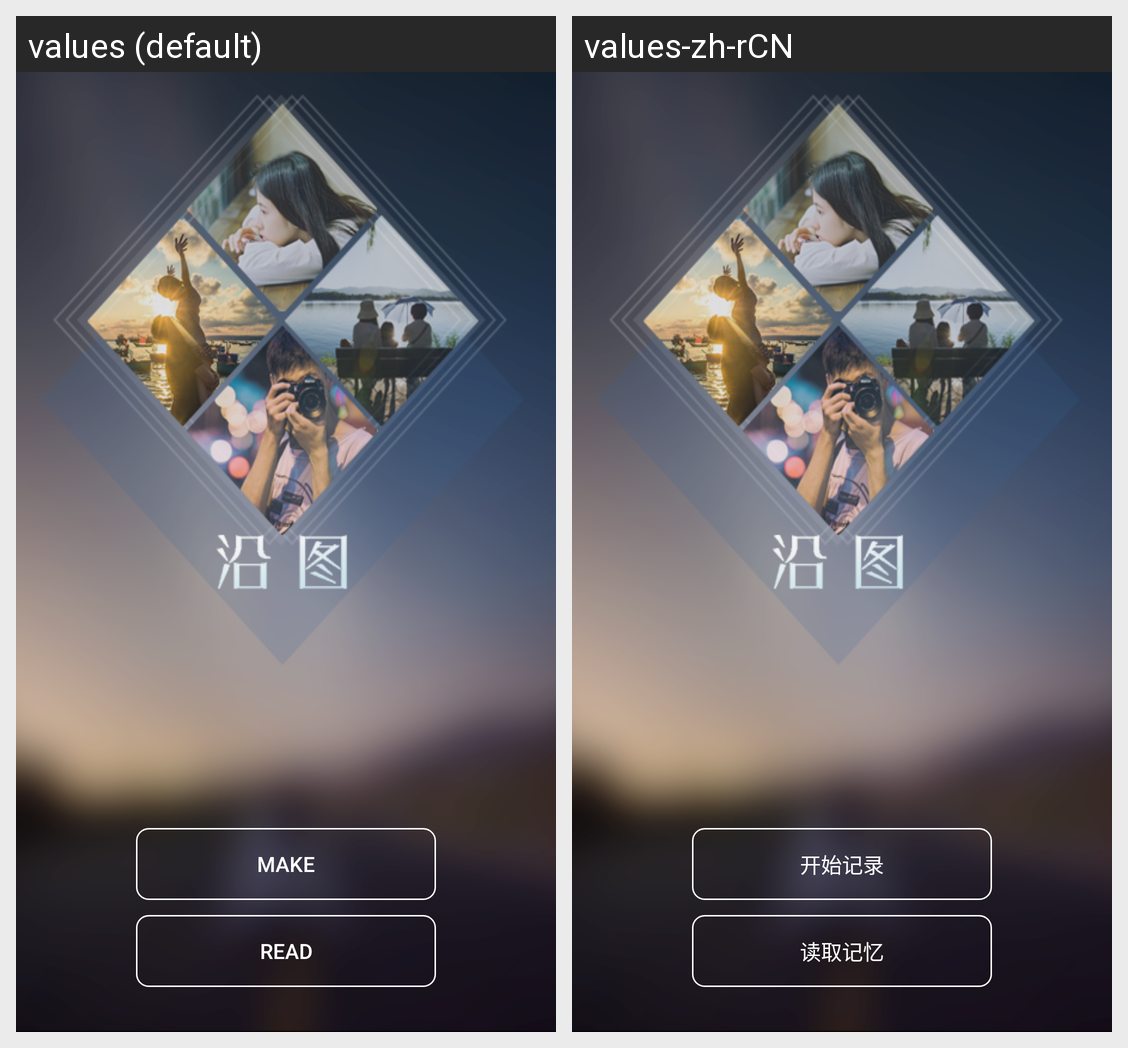

Strings drawn on this Android screen and how each of the app's shown locales translates them:
Android screen res/layout/activity_main.xml rendered under 2 locales, left to right: values (default), values-zh-rCN. Device: Nexus 5 (rendered at 1080×1920; each locale shown at half size, 540×960, under a caption strip naming it); theme AppTheme.
Strings drawn on this screen, with the default value and each locale's value (text and hints the layout hard-codes, and strings that could not be matched under every locale, appear in the picture but are not listed):

make
  values: make
  values-zh-rCN: 开始记录

read
  values: read
  values-zh-rCN: 读取记忆
